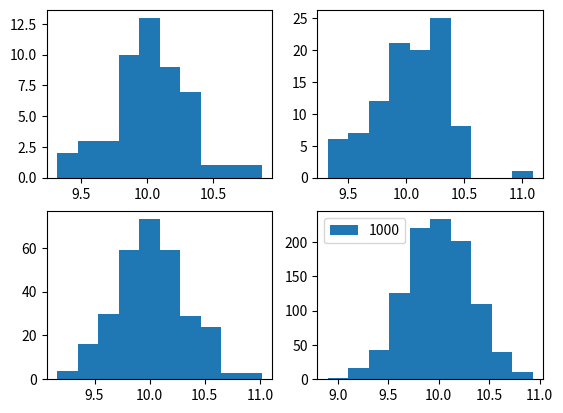

This chart was generated by the following Python code:
#-*- coding:utf-8 -*-

import matplotlib.pyplot as plt
import numpy as np
import numpy.random as rd

if __name__ == "__main__":

    '''
    中心極限定理の実験。
    loop_arr内で指定した分だけ、標本平均を取る。
    すなわち、ループ数が増えるほど、正規分布に近くなる。
    具体的には、N(10, 10)にちかくなるハズ。
    '''

    lam = 10

    loop_arr = [50, 100, 300, 1000]
    
    for  plot_pos, loop_num in enumerate(loop_arr):
        average_arr = []
        for i in range(0, loop_num):
            x = rd.poisson(lam, 100)
            average_arr.append(np.average(x))

        plt.subplot(2, 2, plot_pos+1)
        plt.hist(average_arr, label=loop_num)

    plt.legend()
    plt.show()
